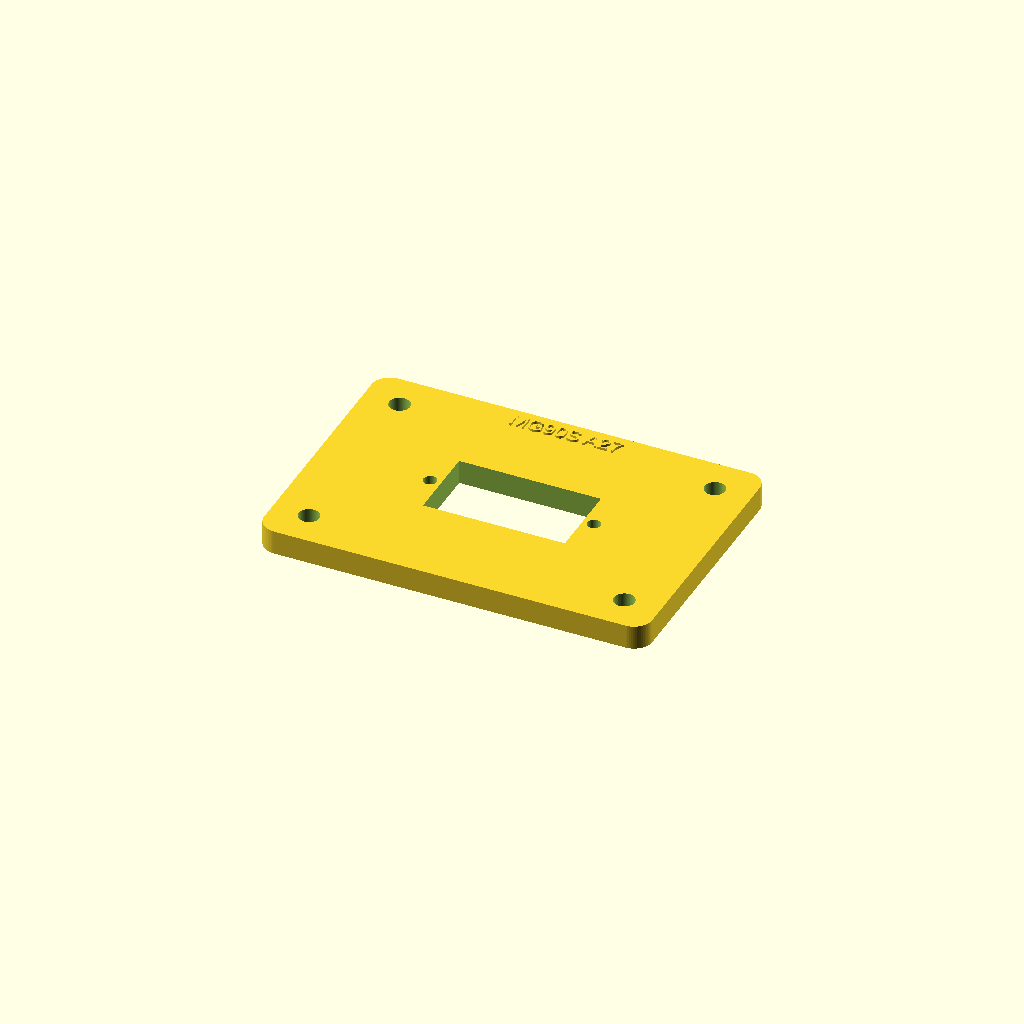
Cell 1: the model at its default parameters.
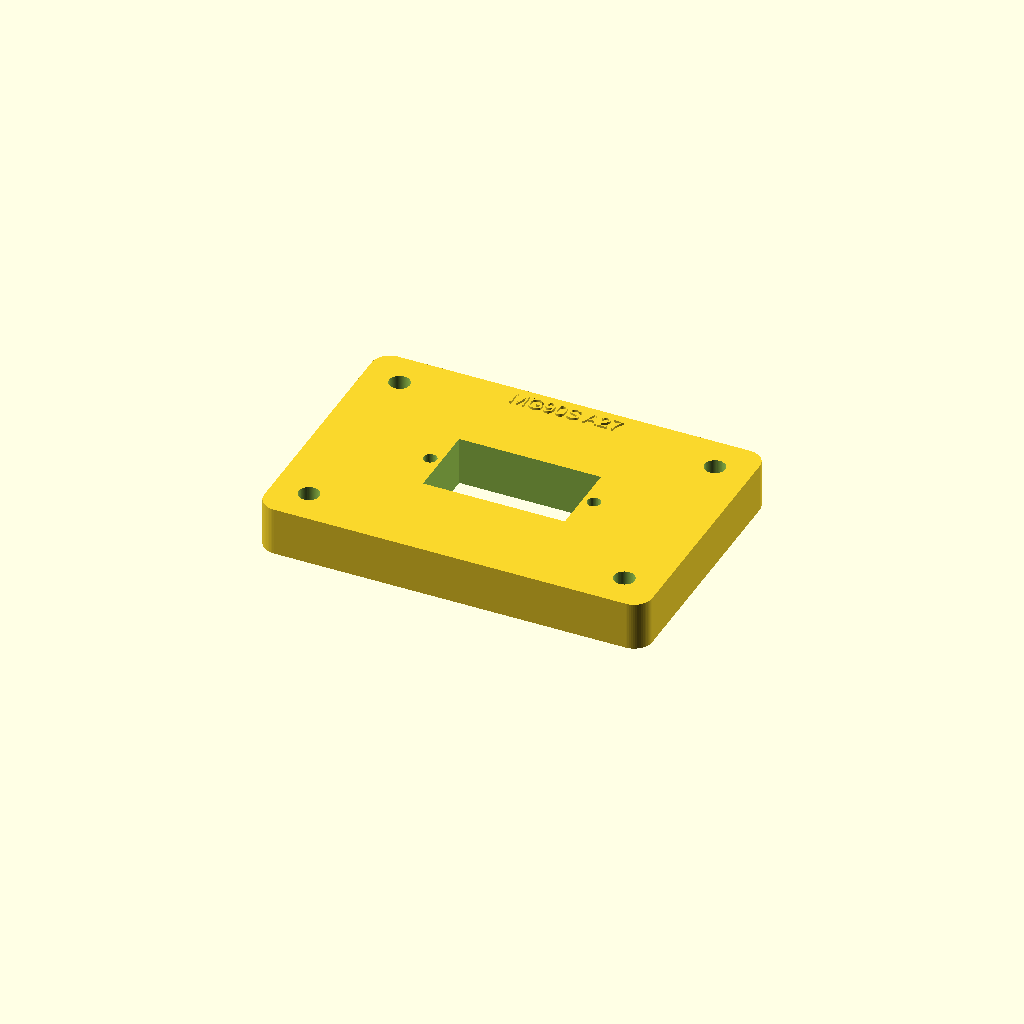
Cell 2 — plate_t set to 8, the other parameters unchanged.
One fixed orthographic camera (rotation 55°, 0°, 25°; colour scheme Cornfield) for every cell.
The OpenSCAD source (design/mechanical-fit-v1/mechanical_fit.scad):
// Mechanical interface prototypes. Millimeters. No complete powered joint yet.
// User-selected fits: MG90S A27, MG996R A49/B10, body +0.6 total, bearing 16.3.
part="micro_plate";
$fn=64;
plate_t=4;
module rounded_plate(w,d,h,r=3) {
  linear_extrude(h) hull() for(x=[-w/2+r,w/2-r],y=[-d/2+r,d/2-r])
    translate([x,y]) circle(r=r);
}
module module_holes(h) {
  for(x=[-26,26],y=[-16,16]) translate([x,y,-1]) cylinder(d=3.4,h=h+2);
}
module servo_plate(standard=false) {
  opening=standard?[41.3,20.3]:[23.4,12.8];
  A=standard?49:27;
  difference() {
    rounded_plate(64,44,plate_t);
    translate([-opening[0]/2,-opening[1]/2,-1]) cube([opening[0],opening[1],plate_t+2]);
    module_holes(plate_t);
    for(x=[-A/2,A/2]) {
      if(standard) for(y=[-5,5]) translate([x,y,-1]) cylinder(d=3.4,h=plate_t+2);
      else translate([x,0,-1]) cylinder(d=2.2,h=plate_t+2);
    }
  }
  translate([0,18,plate_t]) linear_extrude(.4)
    text(standard?"MG996R A49 B10":"MG90S A27",size=2.5,halign="center");
}
module base() {
  difference() {
    rounded_plate(150,150,7,8);
    module_holes(7);
    // Underside recesses for M3 socket heads and thin washers.
    for(x=[-26,26],y=[-16,16]) translate([x,y,-1]) cylinder(d=7,h=4.6);
    // Board mounting, outside the removable servo module footprint.
    for(x=[-62,62],y=[-62,62]) translate([x,y,-1]) cylinder(d=4.5,h=9);
    // Access window; module feet at x=+/-26 remain supported.
    translate([-19,-11,-1]) cube([38,22,9]);
  }
  translate([0,-65,7]) linear_extrude(.4) text("BASE FIT V1",size=4,halign="center");
}
module spacer(h) {difference(){cylinder(d=10,h=h);translate([0,0,-1]) cylinder(d=3.4,h=h+2);}}
module spacers(h) {for(x=[0,14],y=[0,14]) translate([x,y,0]) spacer(h);}
module bearing_holes(h) {for(x=[-12,12],y=[-12,12]) translate([x,y,-1]) cylinder(d=3.4,h=h+2);}
module bearing_carrier() {
  difference() {
    rounded_plate(34,34,9,3);
    translate([0,0,-1]) cylinder(d=14.6,h=11);
    // 625 bearing: 16.3 mm selected pocket, 5.2 mm deep for nominal 5 mm width.
    translate([0,0,3.8]) cylinder(d=16.3,h=6.2);
    bearing_holes(9);
  }
}
module bearing_cap() {
  difference() {
    rounded_plate(34,34,2,3);
    translate([0,0,-1]) cylinder(d=14.6,h=4);
    bearing_holes(2);
  }
}
module layout() {
  translate([-43,30,0]) servo_plate(false);
  translate([30,30,0]) servo_plate(true);
  translate([-57,-10,0]) spacers(20);
  translate([-21,-10,0]) spacers(35);
  translate([25,-12,0]) bearing_carrier();
  translate([64,-12,0]) bearing_cap();
}
module pedestal_assembly(standard=false,exploded=false) {
  // Preview only. Gray body is a nominal envelope, NOT printable servo geometry.
  h=standard?35:20;
  gap=exploded?10:0;
  color("lightgray") base();
  color("lightblue") for(x=[-26,26],y=[-16,16]) translate([x,y,7+gap]) spacer(h);
  color("steelblue") translate([0,0,7+h+2*gap]) servo_plate(standard);
  dims=standard?[40.7,19.7,29]:[22.8,12.2,16];
  // Body top here denotes underside of mounting ears, not full servo height.
  color([.2,.2,.2,.5]) translate([-dims[0]/2,-dims[1]/2,7+h+4+3*gap-dims[2]]) cube(dims);
}
if(part=="micro_plate") servo_plate(false);
else if(part=="standard_plate") servo_plate(true);
else if(part=="base") base();
else if(part=="micro_spacers") spacers(20);
else if(part=="standard_spacers") spacers(35);
else if(part=="bearing_carrier") bearing_carrier();
else if(part=="bearing_cap") bearing_cap();
else if(part=="layout") layout();
else if(part=="assembly_micro") pedestal_assembly(false,false);
else if(part=="assembly_standard") pedestal_assembly(true,false);
else if(part=="exploded_standard") pedestal_assembly(true,true);
Customizer parameters (derived from the source; name, type, default, range or options):
part: string, default "micro_plate"
plate_t: number, default 4
